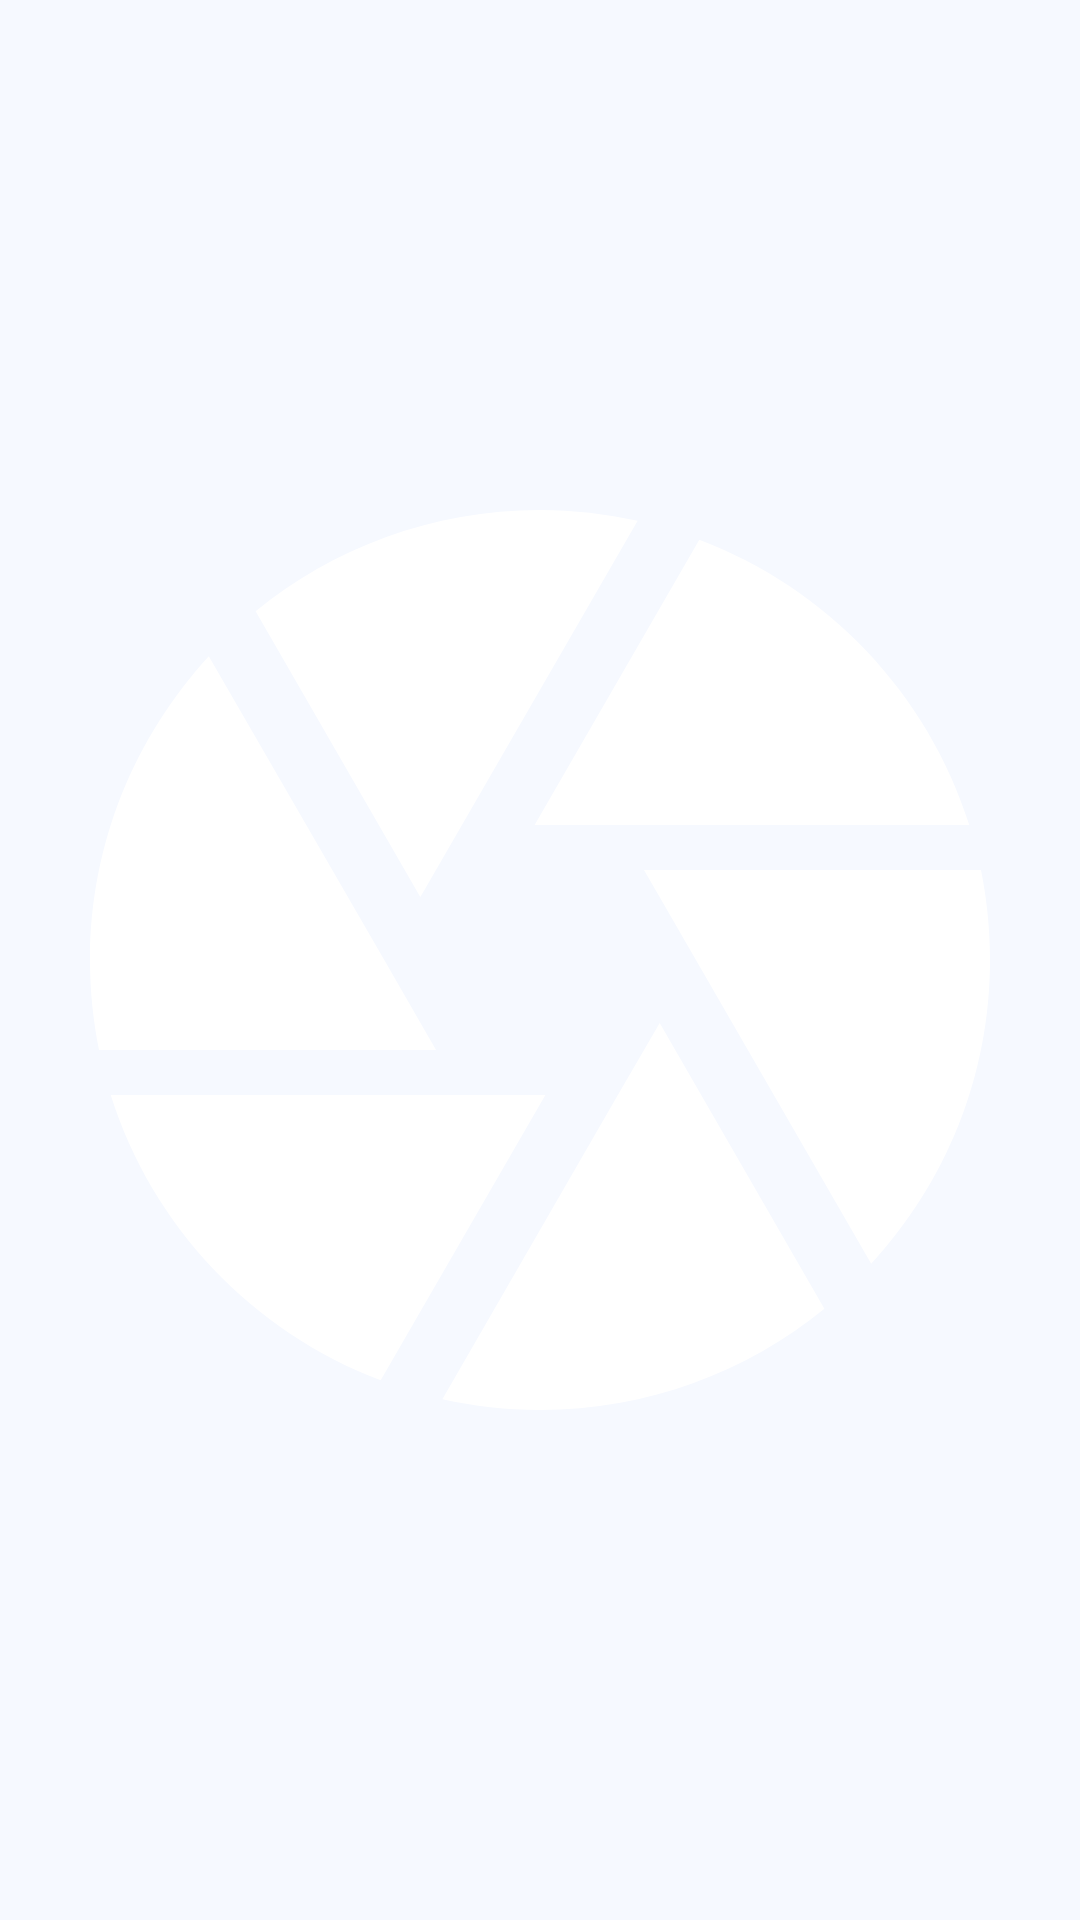

The Android layout XML behind this screen, and the referenced resources:
<!-- AndroidManifest.xml: application theme Theme.SnapNSearch.FrostyAura -->
<!-- res/layout/accessibility_bar.xml -->
<?xml version="1.0" encoding="utf-8"?>
<LinearLayout xmlns:android="http://schemas.android.com/apk/res/android"
    android:id="@+id/linearLayoutOuter"
    android:layout_width="wrap_content"
    android:layout_height="wrap_content"
    android:orientation="horizontal">

    <ImageView
        android:id="@+id/buttonScreenshot"
        android:layout_width="match_parent"
        android:layout_height="match_parent"
        android:contentDescription="@string/take_screenshot"
        android:src="@drawable/ic_snap"
        android:text="@string/take_screenshot" />

    <ImageView
        android:id="@+id/button_close"
        android:layout_width="wrap_content"
        android:layout_height="wrap_content"
        android:src="@drawable/ic_close"
        android:visibility="gone" />

</LinearLayout>
<!-- resources referenced by this layout -->
<resources>
  <string name="take_screenshot">Take a screenshot</string>
  <style name="Base.LightTheme.SnapNSearch" parent="Theme.Material3.Light.NoActionBar" />
  <color name="frosty_aura_md_theme_primary">#006493</color>
  <color name="frosty_aura_md_theme_onPrimary">#FFFFFF</color>
  <color name="frosty_aura_md_theme_primaryContainer">#32B5FF</color>
  <color name="frosty_aura_md_theme_onPrimaryContainer">#002337</color>
  <color name="frosty_aura_md_theme_secondary">#006876</color>
  <color name="frosty_aura_md_theme_onSecondary">#FFFFFF</color>
  <color name="frosty_aura_md_theme_secondaryContainer">#26C7DF</color>
  <color name="frosty_aura_md_theme_onSecondaryContainer">#002F36</color>
  <color name="frosty_aura_md_theme_tertiary">#006688</color>
  <color name="frosty_aura_md_theme_onTertiary">#FFFFFF</color>
  <color name="frosty_aura_md_theme_tertiaryContainer">#5FCCFF</color>
  <color name="frosty_aura_md_theme_onTertiaryContainer">#00364A</color>
  <color name="frosty_aura_md_theme_error">#0061A4</color>
  <color name="frosty_aura_md_theme_onError">#FFFFFF</color>
  <color name="frosty_aura_md_theme_errorContainer">#3CA3FF</color>
  <color name="frosty_aura_md_theme_onErrorContainer">#001226</color>
  <color name="frosty_aura_md_theme_background">#F6F9FF</color>
  <color name="frosty_aura_md_theme_onBackground">#171C21</color>
  <color name="frosty_aura_md_theme_surface">#F6F9FF</color>
  <color name="frosty_aura_md_theme_onSurface">#171C21</color>
  <color name="frosty_aura_md_theme_surfaceVariant">#DAE4EF</color>
  <color name="frosty_aura_md_theme_onSurfaceVariant">#3E4851</color>
  <color name="frosty_aura_md_theme_outline">#6E7882</color>
  <color name="frosty_aura_md_theme_outlineVariant">#BEC8D2</color>
  <color name="frosty_aura_md_theme_inverseSurface">#2C3136</color>
  <color name="frosty_aura_md_theme_inverseOnSurface">#EDF1F8</color>
  <color name="frosty_aura_md_theme_inversePrimary">#8DCDFF</color>
  <color name="frosty_aura_md_theme_primaryFixed">#CAE6FF</color>
  <color name="frosty_aura_md_theme_onPrimaryFixed">#001E30</color>
  <color name="frosty_aura_md_theme_primaryFixedDim">#8DCDFF</color>
  <color name="frosty_aura_md_theme_onPrimaryFixedVariant">#004B70</color>
  <color name="frosty_aura_md_theme_secondaryFixed">#A1EFFF</color>
  <color name="frosty_aura_md_theme_onSecondaryFixed">#001F25</color>
  <color name="frosty_aura_md_theme_secondaryFixedDim">#44D8F1</color>
  <color name="frosty_aura_md_theme_onSecondaryFixedVariant">#004E59</color>
  <color name="frosty_aura_md_theme_tertiaryFixed">#C2E8FF</color>
  <color name="frosty_aura_md_theme_onTertiaryFixed">#001E2B</color>
  <color name="frosty_aura_md_theme_tertiaryFixedDim">#75D1FF</color>
  <color name="frosty_aura_md_theme_onTertiaryFixedVariant">#004D67</color>
  <color name="frosty_aura_md_theme_surfaceDim">#D6DAE1</color>
  <color name="frosty_aura_md_theme_surfaceBright">#F6F9FF</color>
  <color name="frosty_aura_md_theme_surfaceContainerLowest">#FFFFFF</color>
  <color name="frosty_aura_md_theme_surfaceContainerLow">#F0F4FA</color>
  <color name="frosty_aura_md_theme_surfaceContainer">#EAEEF5</color>
  <color name="frosty_aura_md_theme_surfaceContainerHigh">#E4E8EF</color>
  <color name="frosty_aura_md_theme_surfaceContainerHighest">#DEE3E9</color>
</resources>
